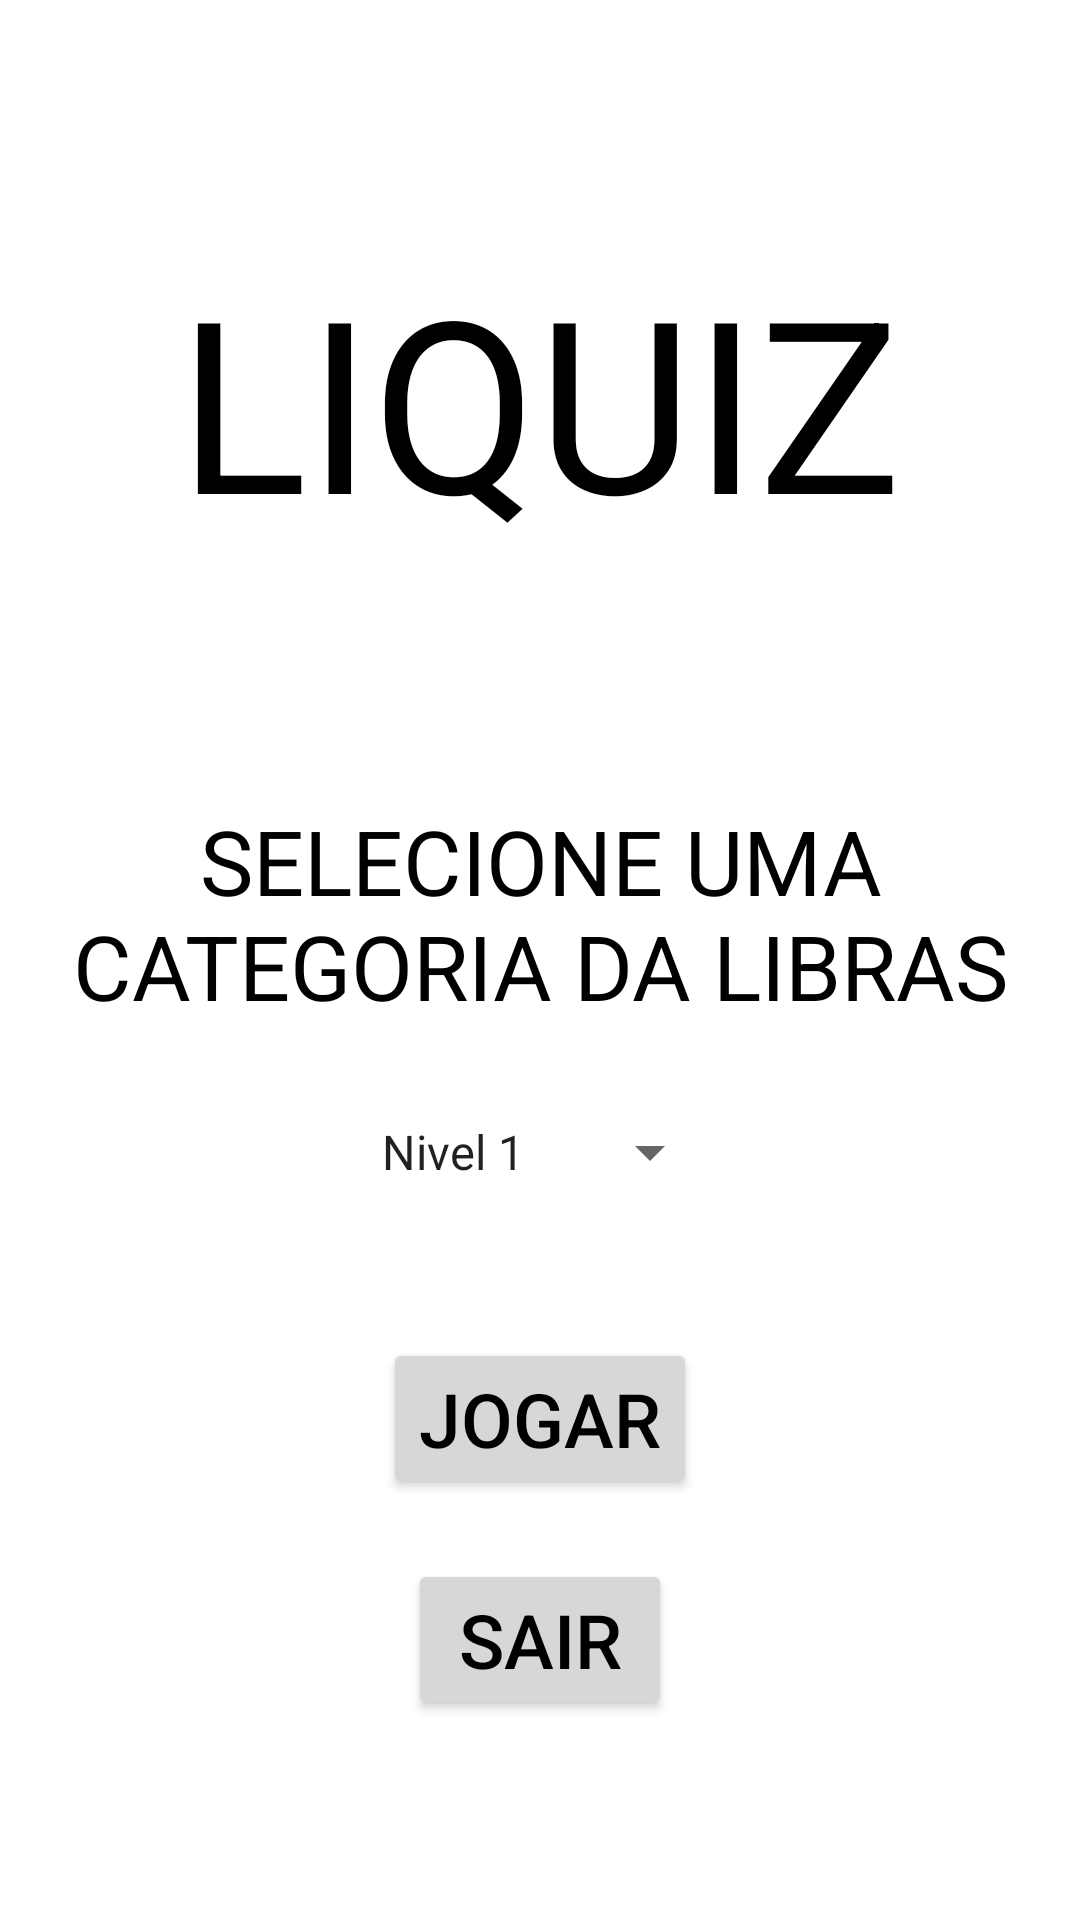

Layout XML and referenced resources for this Android screen:
<!-- AndroidManifest.xml: application theme Theme.Librasliquiz -->
<!-- res/layout/activity_start.xml -->
<?xml version="1.0" encoding="utf-8"?>
<LinearLayout xmlns:android="http://schemas.android.com/apk/res/android"
    xmlns:app="http://schemas.android.com/apk/res-auto"
    xmlns:tools="http://schemas.android.com/tools"
    android:layout_width="match_parent"
    android:layout_height="match_parent"
    tools:context=".StartActivity"
    android:orientation="vertical"
    android:gravity="center_horizontal"
    android:background="#FFFFFF">

<TextView
    android:layout_width="wrap_content"
    android:layout_height="wrap_content"
    android:text="LIQUIZ"
    android:textColor="#000000"
    android:textSize="80sp"
    android:layout_marginTop="80dp"/>

<TextView
android:layout_width="wrap_content"
android:layout_height="wrap_content"
android:textColor="#000000"
android:gravity="bottom|center"
android:text="SELECIONE UMA CATEGORIA DA LIBRAS"
android:textSize="30sp"
android:layout_marginTop="80dp"/>

<Spinner
android:id="@+id/quizCate"
android:layout_width="wrap_content"
android:layout_height="wrap_content"
android:entries="@array/quiz_category"
android:layout_marginTop="30dp"
android:spinnerMode="dialog"/>

<Button
android:layout_width="wrap_content"
android:layout_height="wrap_content"
android:text="JOGAR"
    android:textColor="#000000"
    android:textSize="25sp"
android:layout_marginTop="50dp"
android:onClick="startQuiz"/>

<Button
android:layout_width="wrap_content"
android:layout_height="wrap_content"
    android:textColor="#000000"
    android:textSize="25sp"
android:text="SAIR"
android:layout_marginTop="20dp"
android:onClick="sairQuiz"/>


    </LinearLayout>
<!-- resources referenced by this layout -->
<resources>
  <string-array name="quiz_category">
          <item>Nivel 1</item>
          <item>Nivel 2</item>
          <item>Nivel 3</item>
          <item>Nivel 4</item>
          <item>Nivel 5</item>
          <item>Nivel 6</item>
          <item>Nivel 7</item>
          <item>Nivel 8</item>
          <item>Nivel 9</item>
          <item>Nivel 10</item>
      </string-array>
  <style name="Theme.Librasliquiz" parent="Theme.MaterialComponents.DayNight.DarkActionBar">
          
          <item name="colorPrimary">@color/orange_200</item>
          <item name="colorPrimaryVariant">@color/orange_700</item>
          <item name="colorOnPrimary">@color/white</item>
          
          <item name="android:statusBarColor" tools:targetApi="l">?attr/colorPrimaryVariant</item>
          
      </style>
  <color name="orange_200">#ffae00</color>
  <color name="orange_700">#ff8c00</color>
  <color name="white">#FFFFFFFF</color>
</resources>
